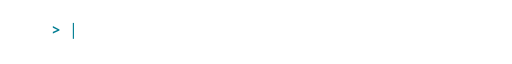
t = 0.00 s
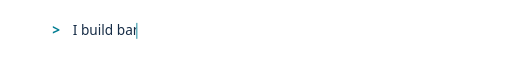
t = 1.00 s
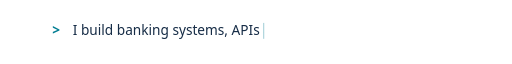
t = 3.00 s
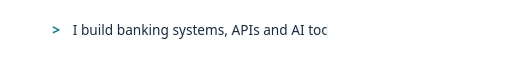
t = 4.00 s
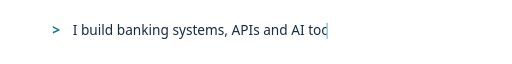
t = 5.60 s
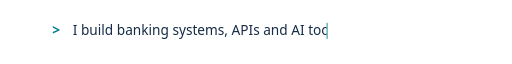
t = 6.40 s

The animated SVG that drew these frames (rendered in a browser with its animation timeline set to each time). Animation: 3 SMIL elements (animate=3); one cycle of 8.00 s, repeats indefinitely.

<svg xmlns="http://www.w3.org/2000/svg" width="900" height="62" viewBox="0 0 900 62" role="img" aria-labelledby="title desc"><title id="title">Kunal Jadhav — animated introduction</title><desc id="desc">Typing introduction: I build banking systems, APIs and AI tools.</desc><defs><clipPath id="typing"><rect x="128" y="8" width="0" height="43"><animate attributeName="width" values="0;446;446;0" keyTimes="0;0.5;0.9;1" dur="8s" repeatCount="indefinite"/></rect></clipPath></defs><text x="92" y="37" font-family="Segoe UI,Arial,sans-serif" font-size="24" fill="#007d92" font-weight="600">&gt;</text><g clip-path="url(#typing)"><text x="128" y="37" font-family="Segoe UI,Arial,sans-serif" font-size="24" fill="#162c46" font-weight="500">I build banking systems, APIs and AI tools.</text></g><rect x="128" y="15" width="2" height="28" fill="#007d92"><animate attributeName="x" values="128;574;574;128" keyTimes="0;0.5;0.9;1" dur="8s" repeatCount="indefinite"/><animate attributeName="opacity" values="1;0;1" dur="0.9s" repeatCount="indefinite"/></rect></svg>
